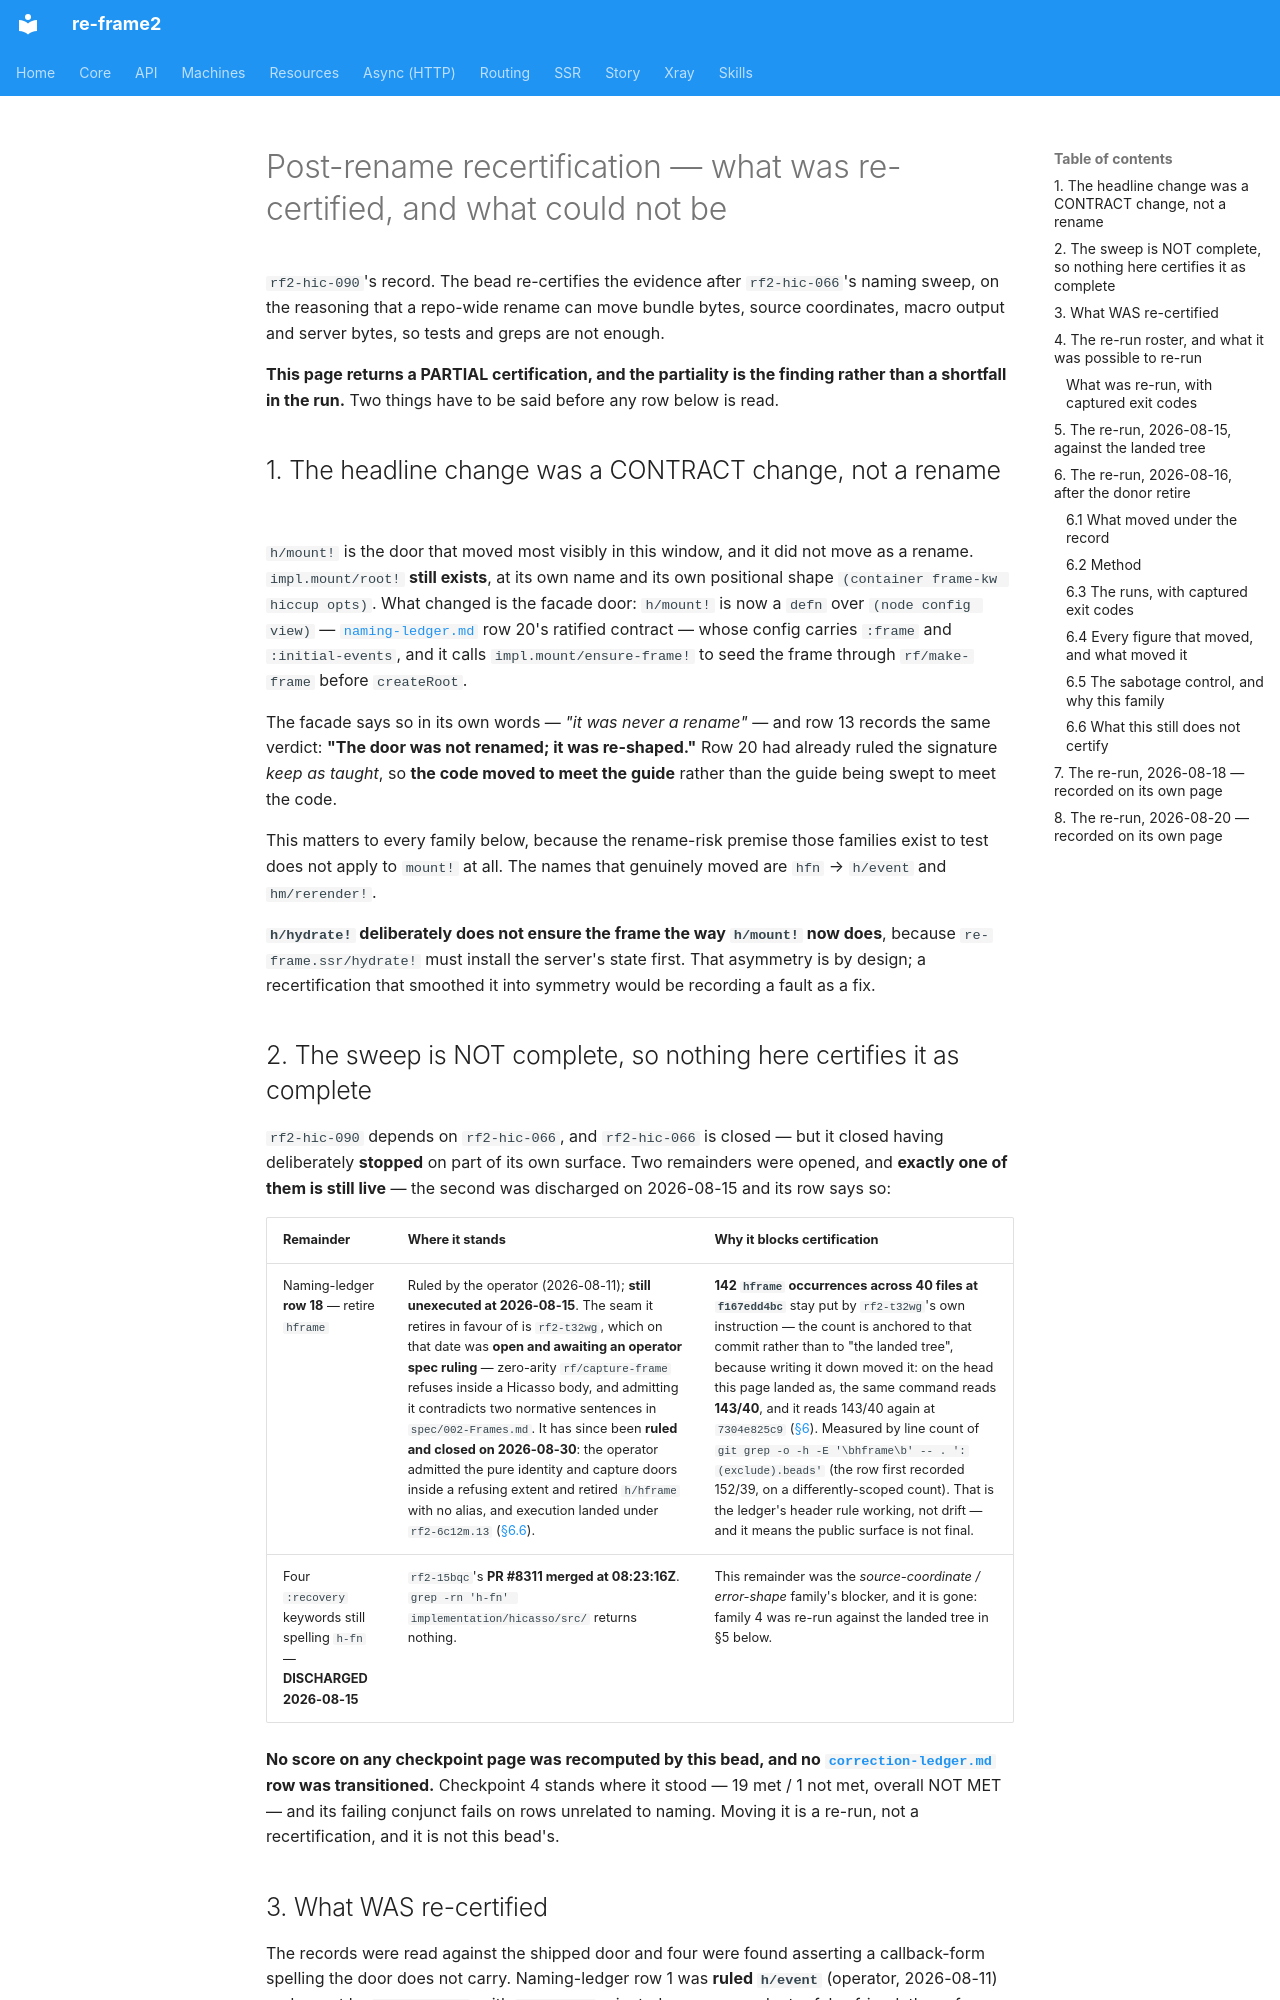

repository: day8/re-frame2 · page: design/hicasso/product/post-rename-recertification/index.html · generator: mkdocs

# Post-rename recertification — what was re-certified, and what could not be

`rf2-hic-090`'s record. The bead re-certifies the evidence after `rf2-hic-066`'s naming sweep, on the
reasoning that a repo-wide rename can move bundle bytes, source coordinates, macro output and server
bytes, so tests and greps are not enough.

**This page returns a PARTIAL certification, and the partiality is the finding rather than a shortfall
in the run.** Two things have to be said before any row below is read.

## 1. The headline change was a CONTRACT change, not a rename

`h/mount!` is the door that moved most visibly in this window, and it did not move as a rename.
`impl.mount/root!` **still exists**, at its own name and its own positional shape
`(container frame-kw hiccup opts)`. What changed is the facade door: `h/mount!` is now a `defn` over
`(node config view)` — [`naming-ledger.md`](naming-ledger.md) row 20's ratified contract — whose config
carries `:frame` and `:initial-events`, and it calls `impl.mount/ensure-frame!` to seed the frame
through `rf/make-frame` before `createRoot`.

The facade says so in its own words — *"it was never a rename"* — and row 13 records the same verdict:
**"The door was not renamed; it was re-shaped."** Row 20 had already ruled the signature *keep as
taught*, so **the code moved to meet the guide** rather than the guide being swept to meet the code.

This matters to every family below, because the rename-risk premise those families exist to test does
not apply to `mount!` at all. The names that genuinely moved are `hfn` → `h/event` and `hm/rerender!`.

**`h/hydrate!` deliberately does not ensure the frame the way `h/mount!` now does**, because
`re-frame.ssr/hydrate!` must install the server's state first. That asymmetry is by design; a
recertification that smoothed it into symmetry would be recording a fault as a fix.

## 2. The sweep is NOT complete, so nothing here certifies it as complete

`rf2-hic-090` depends on `rf2-hic-066`, and `rf2-hic-066` is closed — but it closed having deliberately
**stopped** on part of its own surface. Two remainders were opened, and **exactly one of them is still
live** — the second was discharged on 2026-08-15 and its row says so:

| Remainder | Where it stands | Why it blocks certification |
|---|---|---|
| Naming-ledger **row 18** — retire `hframe` | Ruled by the operator (2026-08-11); **still unexecuted at 2026-08-15**. The seam it retires in favour of is `rf2-t32wg`, which on that date was **open and awaiting an operator spec ruling** — zero-arity `rf/capture-frame` refuses inside a Hicasso body, and admitting it contradicts two normative sentences in `spec/002-Frames.md`. It has since been **ruled and closed on 2026-08-30**: the operator admitted the pure identity and capture doors inside a refusing extent and retired `h/hframe` with no alias, and execution landed under `rf2-6c12m.13` ([§6.6](#66-what-this-still-does-not-certify)). | **142 `hframe` occurrences across 40 files at `f167edd4bc`** stay put by `rf2-t32wg`'s own instruction — the count is anchored to that commit rather than to "the landed tree", because writing it down moved it: on the head this page landed as, the same command reads **143/40**, and it reads 143/40 again at `7304e825c9` ([§6](#6-the-re-run-2026-08-16-after-the-donor-retire)). Measured by line count of `git grep -o -h -E '\bhframe\b' -- . ':(exclude).beads'` (the row first recorded 152/39, on a differently-scoped count). That is the ledger's header rule working, not drift — and it means the public surface is not final. |
| Four `:recovery` keywords still spelling `h-fn` — **DISCHARGED 2026-08-15** | `rf2-15bqc`'s **PR #8311 merged at 08:23:16Z**. `grep -rn 'h-fn' implementation/hicasso/src/` returns nothing. | This remainder was the *source-coordinate / error-shape* family's blocker, and it is gone: family 4 was re-run against the landed tree in §5 below. |

**No score on any checkpoint page was recomputed by this bead, and no
[`correction-ledger.md`](correction-ledger.md) row was transitioned.** Checkpoint 4 stands where it
stood — 19 met / 1 not met, overall NOT MET — and its failing conjunct fails on rows unrelated to
naming. Moving it is a re-run, not a recertification, and it is not this bead's.
